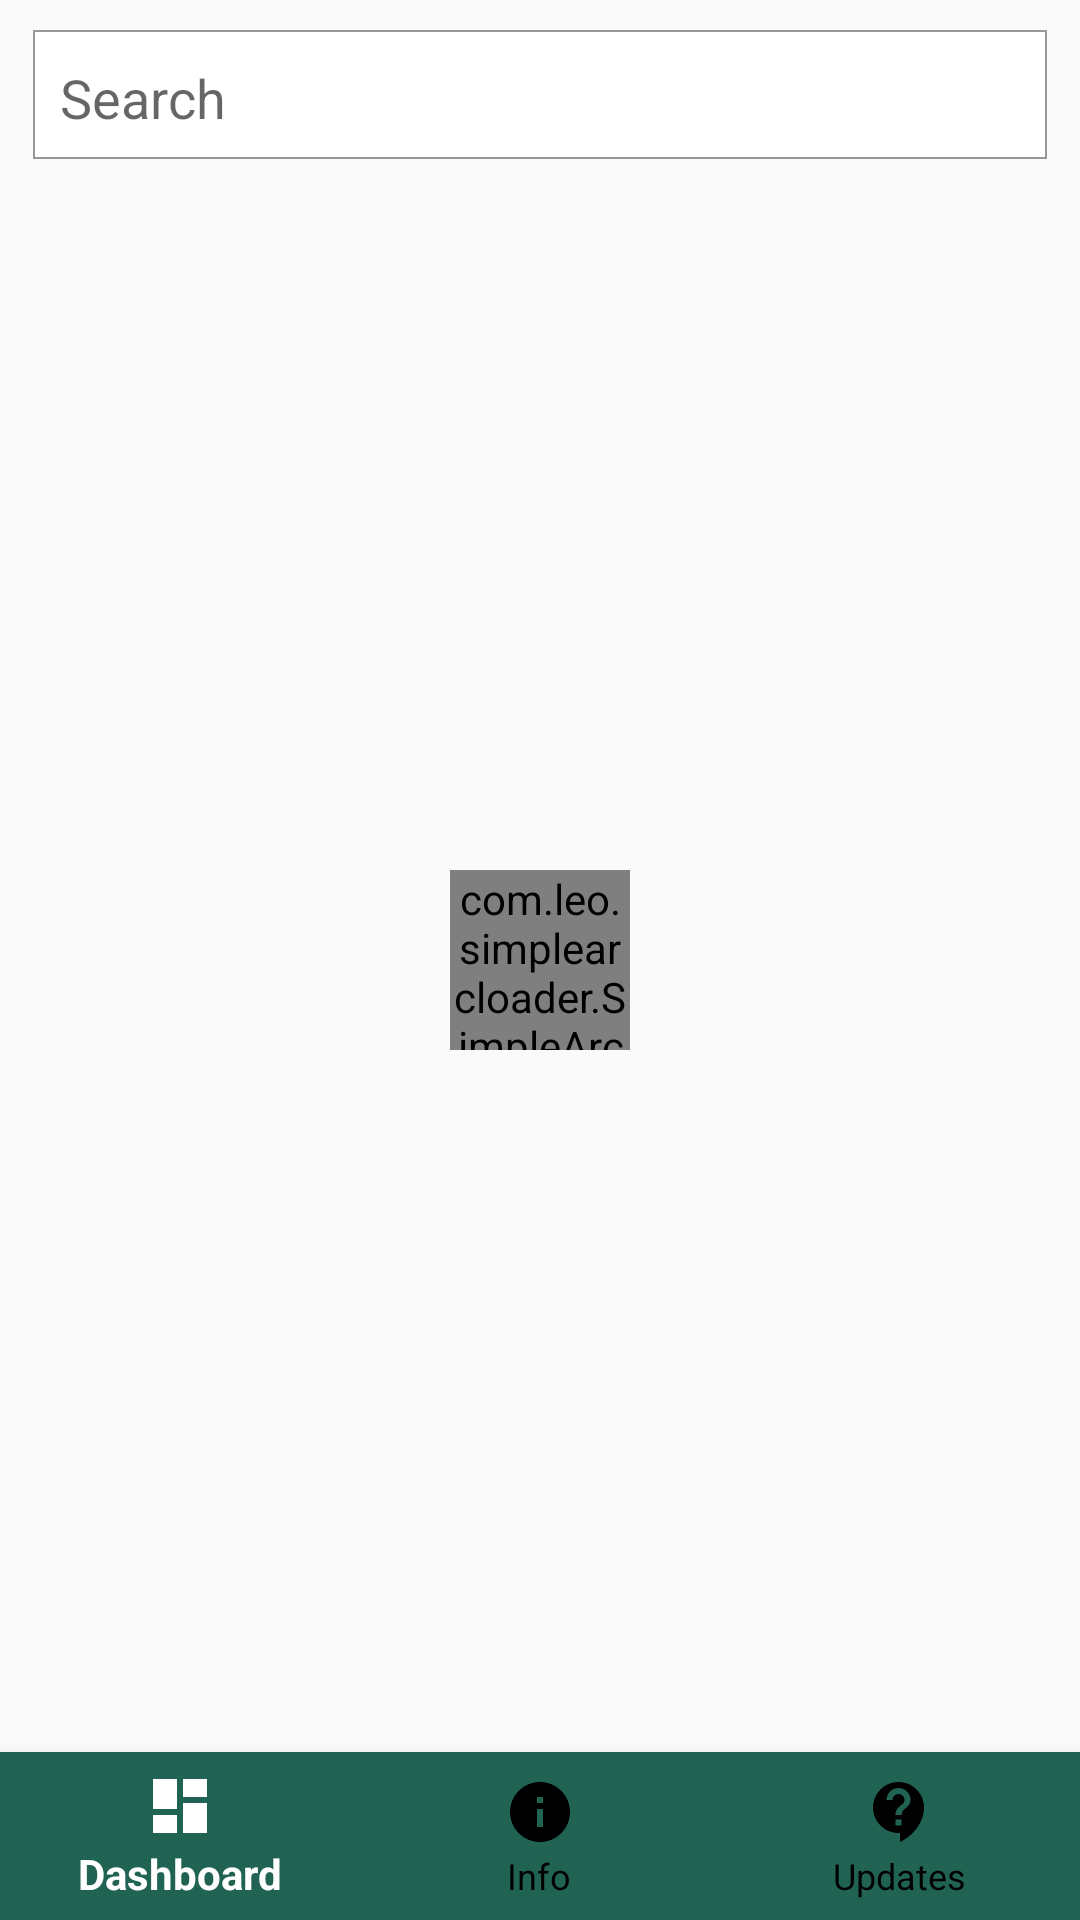

This screen was rendered from an Android layout file. Write that file and the resources it references.
<!-- AndroidManifest.xml: application theme AppTheme -->
<!-- res/layout/activity_affected_countries.xml -->
<?xml version="1.0" encoding="utf-8"?>
<RelativeLayout xmlns:android="http://schemas.android.com/apk/res/android"
    xmlns:app="http://schemas.android.com/apk/res-auto"
    xmlns:tools="http://schemas.android.com/tools"
    android:layout_width="match_parent"
    android:layout_height="match_parent"
    tools:context=".AffectedCountries">
<EditText
    android:layout_width="match_parent"
    android:layout_height="45dp"
    android:hint="Search"
    android:id="@+id/edtSearch"
    android:maxLines="1"
    android:singleLine="true"
    android:layout_margin="10dp"
    android:paddingLeft="10dp"
    android:drawablePadding="15dp"
    android:background="@drawable/edittext_shadow"
    android:drawableLeft="@drawable/ic_search_black_24dp"/>
    <ListView
        android:layout_width="match_parent"
        android:layout_height="fill_parent"
        android:id="@+id/listView"
        android:layout_below="@+id/edtSearch"
        android:layout_margin="10dp"/>
    <com.leo.simplearcloader.SimpleArcLoader
        android:layout_width="60dp"
        android:layout_height="60dp"
        android:id="@+id/loader"
        app:arc_style="simple_arc"
        android:visibility="visible"
        android:layout_centerInParent="true"/>

    <com.google.android.material.bottomnavigation.BottomNavigationView
        android:layout_width="match_parent"
        android:layout_height="wrap_content"
        android:id="@+id/bottom_navigation"
        app:itemBackground="@color/colorPrimaryDark"
        app:itemTextColor="@drawable/selector"
        app:itemIconTint="@drawable/selector"
        app:menu="@menu/menu_navigation"
        android:layout_alignParentBottom="true"/>
</RelativeLayout>
<!-- resources referenced by this layout -->
<resources>
  <color name="colorPrimaryDark">#216353</color>
  <!-- drawable edittext_shadow (drawable) -->
  <?xml version="1.0" encoding="utf-8"?>
  <layer-list xmlns:android="http://schemas.android.com/apk/res/android">
  <item
      android:right="1dp"
      android:left="1dp"
      android:bottom="2dp">
  
      <shape
          android:shape="rectangle">
          <solid android:color="#FFFFFF"/>
          <stroke android:color="#66000000" android:width="0.5dp"/>
  
      </shape>
  </item>
  </layer-list>
  <!-- drawable selector (drawable) -->
  <?xml version="1.0" encoding="utf-8"?>
  <selector xmlns:android="http://schemas.android.com/apk/res/android">
  
      <item
          android:state_selected="true"
          android:color="#fff"
          />
      <item
          android:state_selected="false"
          android:color="#000"/>
  </selector>
  <style name="AppTheme" parent="Theme.AppCompat.Light.NoActionBar">
          
          <item name="colorPrimary">#216353</item>
          <item name="colorPrimaryDark">#75daad</item>
          <item name="colorAccent">#96bb7c</item>
      </style>
</resources>
